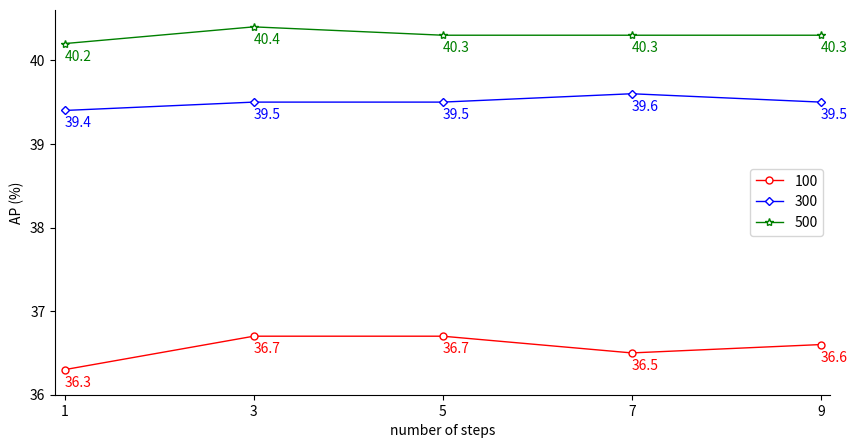

Source code (Python): (Note: this script raises an exception after producing the figure.)
import matplotlib.pyplot as plt
import numpy as np

x = np.array([1, 3, 5, 7, 9])

mil_100 = np.array([36.3, 36.7, 36.7, 36.5, 36.6])
mil_300 = np.array([39.4, 39.5, 39.5, 39.6, 39.5])
mil_500 = np.array([40.2, 40.4, 40.3, 40.3, 40.3])

plt.figure(figsize=(10, 5))
plt.plot(x, mil_100, color='red', linewidth=1.0, label='100', marker='o', markerfacecolor='white', markersize=5)
for a, b in zip(x, mil_100):
    plt.text(a, b - 0.2, str(b), color='red')
plt.plot(x, mil_300, color='blue', linewidth=1.0, label='300', marker='D', markerfacecolor='white', markersize=4)
for a, b in zip(x, mil_300):
    plt.text(a, b - 0.2, str(b), color='blue')
plt.plot(x, mil_500, color='green', linewidth=1.0, label='500', marker='*', markerfacecolor='white')
for a, b in zip(x, mil_500):
    plt.text(a, b - 0.2, str(b), color='green')

plt.xticks(x)
plt.xlim((0.9, 9.1))
plt.ylim(bottom=36)
ax = plt.gca()
ax.spines['right'].set_color('none')
ax.spines['top'].set_color('none')
ax.set_xlabel('number of steps')
ax.set_ylabel('AP (%)')
plt.legend(loc='best')
# plt.show()

plt.savefig('results/step.pdf', bbox_inches='tight', pad_inches=0.1)